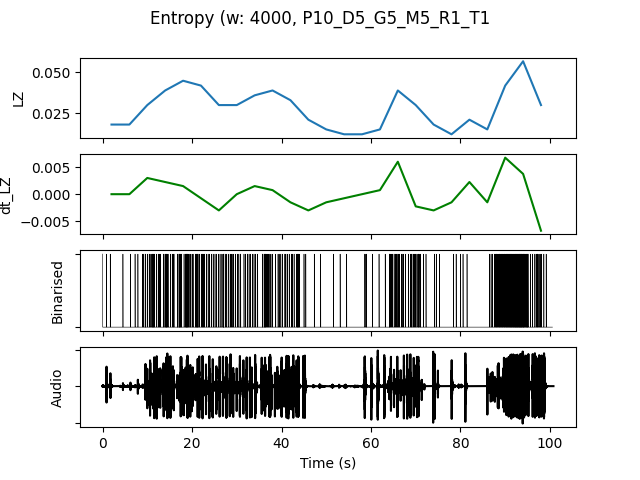

Source data for this figure (header and first rows):
, t0, LZ, dt_LZ, IOI, nCounts
0.0, 0.0, 0.01795, 0.0, 5333, 3
4.0, 4.0, 0.01795, 0.0, 4000, 4
8.0, 8.0, 0.02991, 0.002991, 1231, 13
12.0, 12.0, 0.03889, 0.002244, 1067, 15
16.0, 16.0, 0.04487, 0.001496, 842.1, 19
20.0, 20.0, 0.04188, -0.0007479, 1000, 16
24.0, 24.0, 0.02991, -0.002991, 1231, 13
28.0, 28.0, 0.02991, 0.0, 1455, 11
32.0, 32.0, 0.0359, 0.001496, 1455, 11
36.0, 36.0, 0.03889, 0.0007479, 1143, 14
40.0, 40.0, 0.03291, -0.001496, 1231, 13
44.0, 44.0, 0.02094, -0.002991, 4000, 4
48.0, 48.0, 0.01496, -0.001496, 8000, 2
52.0, 52.0, 0.01197, -0.0007479, 8000, 2
56.0, 56.0, 0.01197, 0.0, 5333, 3
60.0, 60.0, 0.01496, 0.0007479, 5333, 3
64.0, 64.0, 0.03889, 0.005983, 1067, 15
68.0, 68.0, 0.02991, -0.002244, 1231, 13
72.0, 72.0, 0.01795, -0.002991, 4000, 4
76.0, 76.0, 0.01197, -0.001496, 8000, 2
80.0, 80.0, 0.02094, 0.002244, 5333, 3
84.0, 84.0, 0.01496, -0.001496, 3200, 5
88.0, 88.0, 0.04188, 0.006731, 592.6, 27
92.0, 92.0, 0.05684, 0.003739, 516.1, 31
96.0, 96.0, 0.02991, -0.006731, 1600, 10
